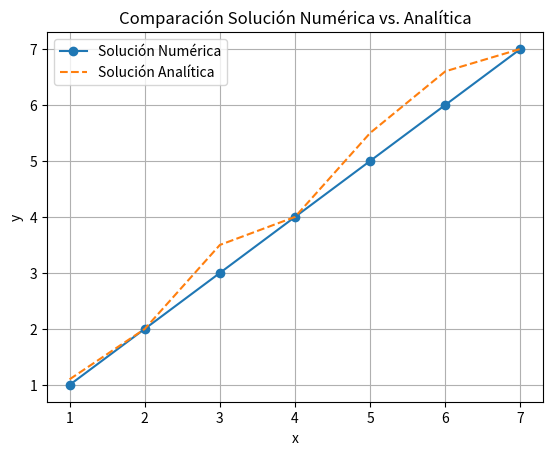

This figure's Python source:
import matplotlib
matplotlib.use('Agg')  # Configura el backend para evitar problemas de GUI

import matplotlib.pyplot as plt
import numpy as np
import sympy as sp
import os

def graficar_cerrados(simbolo, mi_funcion, rango_izq, rango_der, raiz):
    rango_izq = float(rango_izq)
    rango_der = float(rango_der)
    raiz = float(raiz)
    
    rango_izq -= 10
    rango_der += 10

    x = sp.Symbol(simbolo)
    funcion = sp.sympify(mi_funcion)

    funcion_numpy = sp.lambdify(x, funcion, 'numpy')

    x_vals = np.linspace(rango_izq, rango_der, 100)
    y_vals = funcion_numpy(x_vals)

    fig, ax = plt.subplots()
    ax.plot(x_vals, y_vals, label=f'$f(x) = {str(funcion)}')
    ax.set_xlabel('x')
    ax.set_ylabel('f(x)')
    ax.set_title('Gráfico de $f(x)$')
    ax.scatter(raiz, 0, color='red')
    ax.grid(True)
    ax.legend()

    # Definir la ruta del archivo correctamente
    directorio_static = os.path.abspath(os.path.join(os.getcwd(), 'static'))
    archivo_grafica = os.path.join(directorio_static, 'grafica.png')

    # Eliminar el archivo si ya existe
    if os.path.exists(archivo_grafica):
        os.remove(archivo_grafica)
    
    # Crear el directorio si no existe
    if not os.path.exists(directorio_static):
        os.makedirs(directorio_static)

    # Guardar la gráfica en un archivo
    plt.savefig(archivo_grafica)
    plt.close(fig)

    return archivo_grafica


def graficar_abiertos(simbolo, mi_funcion, rango, raiz):
    rango = float(rango)
    raiz = float(raiz)

    x = sp.Symbol(simbolo)
    funcion = sp.sympify(mi_funcion)

    funcion_numpy = sp.lambdify(x, funcion, 'numpy')

    x_vals = np.linspace(rango - 10, rango + 10, 100)
    y_vals = funcion_numpy(x_vals)

    fig, ax = plt.subplots()
    ax.plot(x_vals, y_vals, label=f'$f(x) = {str(funcion)}')
    ax.set_xlabel('x')
    ax.set_ylabel('f(x)')
    ax.set_title('Gráfico de $f(x)$')
    ax.scatter(raiz, 0, color='red')
    ax.grid(True)
    ax.legend()

    # Definir la ruta del archivo correctamente
    directorio_static = os.path.abspath(os.path.join(os.getcwd(), 'static'))
    archivo_grafica = os.path.join(directorio_static, 'grafica_abiertos.png')

    # Eliminar el archivo si ya existe
    if os.path.exists(archivo_grafica):
        os.remove(archivo_grafica)
    
    # Crear el directorio si no existe
    if not os.path.exists(directorio_static):
        os.makedirs(directorio_static)

    # Guardar la gráfica en un archivo
    plt.savefig(archivo_grafica)
    plt.close(fig)

    return archivo_grafica


def graficar_euler(xs, ys_numericos, ys_analiticos):
    fig, ax = plt.subplots()
    ax.plot(xs, ys_numericos, label='Solución Numérica', marker='o')
    ax.plot(xs, ys_analiticos, label='Solución Analítica', linestyle='--')
    ax.set_xlabel('x')
    ax.set_ylabel('y')
    ax.set_title('Comparación Solución Numérica vs. Analítica')
    ax.grid(True)
    ax.legend()

    # Definir la ruta del archivo correctamente
    directorio_static = os.path.abspath(os.path.join(os.getcwd(), 'static'))
    archivo_grafica = os.path.join(directorio_static, 'grafica_euler.png')

    # Eliminar el archivo si ya existe
    if os.path.exists(archivo_grafica):
        os.remove(archivo_grafica)
    
    # Crear el directorio si no existe
    if not os.path.exists(directorio_static):
        os.makedirs(directorio_static)

    # Guardar la gráfica en un archivo
    plt.savefig(archivo_grafica)
    plt.close(fig)

    return archivo_grafica

grafica = graficar_euler([1,2,3,4,5,6,7], [1,2,3,4,5,6,7], [1.1,2,3.5,4,5.5,6.6,7])
print(grafica)
if os.path.exists(grafica):
    print("existe")
